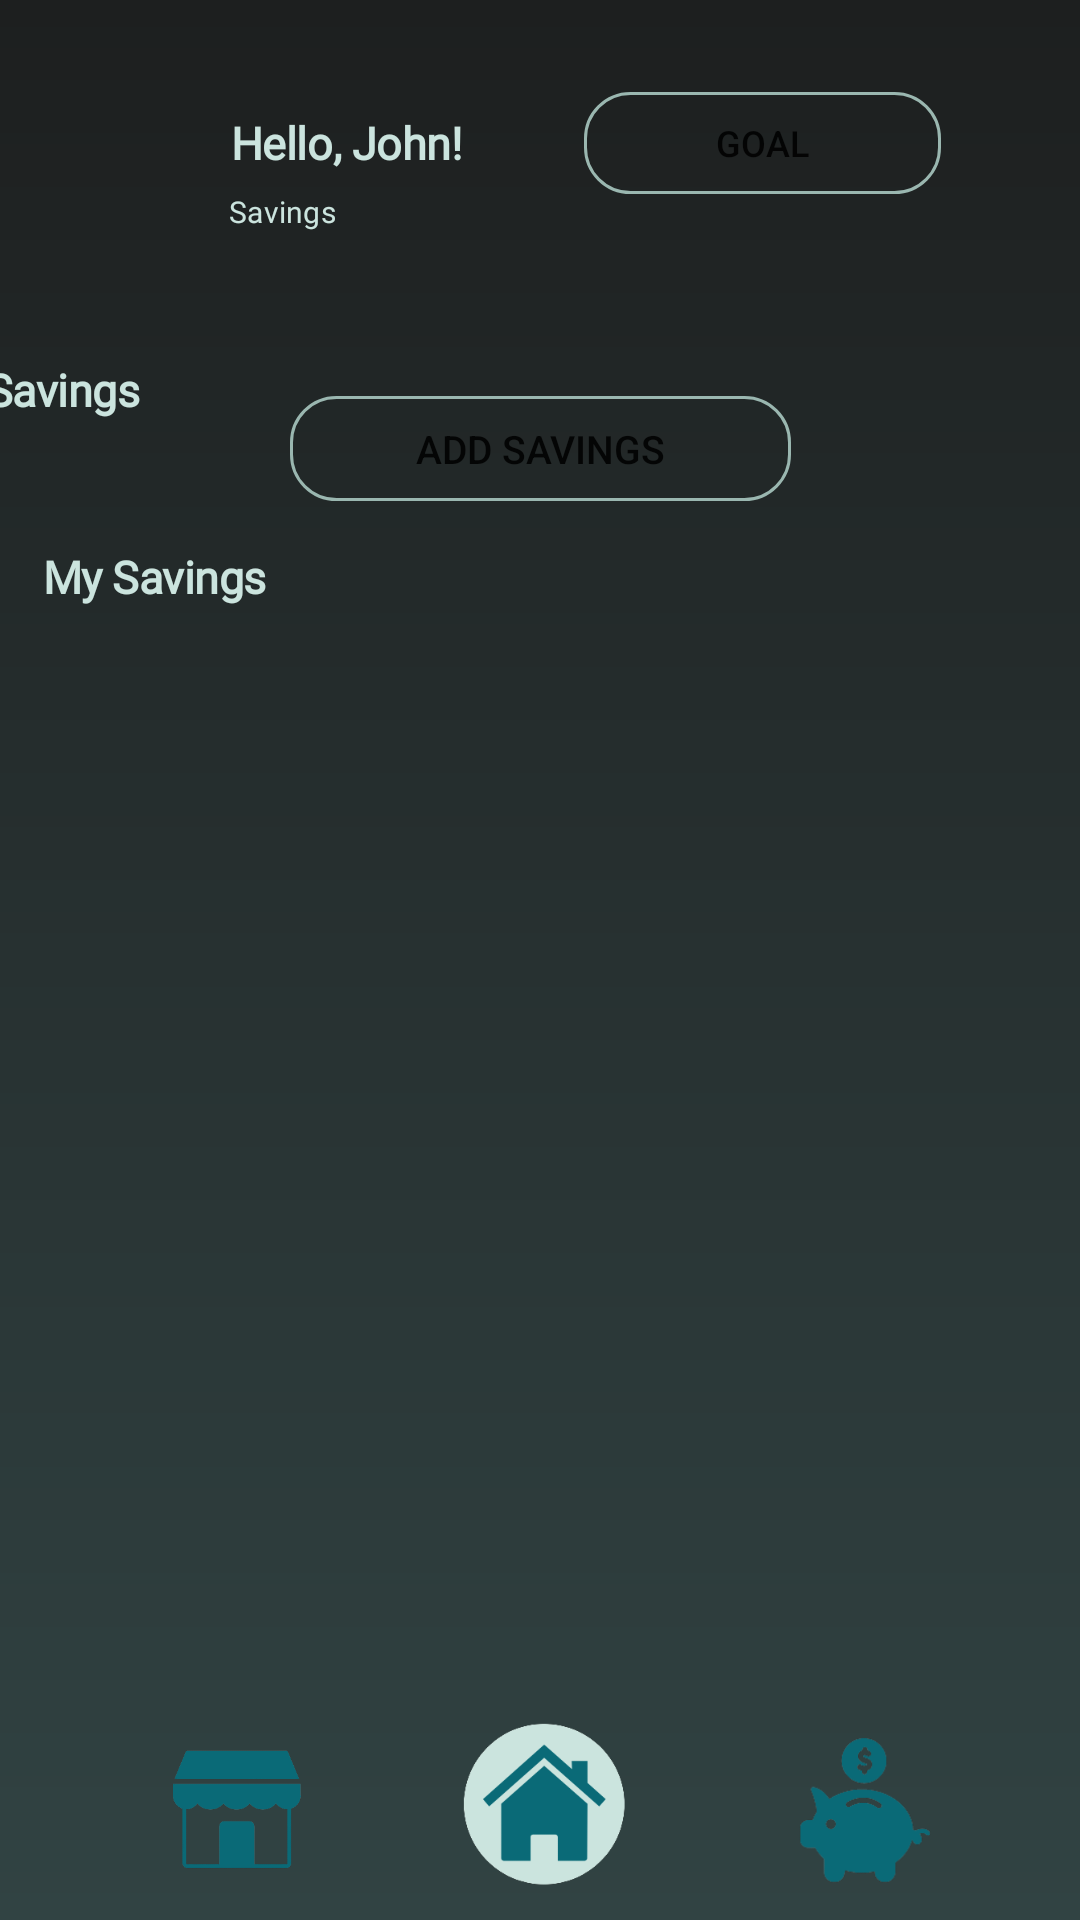

Layout XML and referenced resources for this Android screen:
<!-- AndroidManifest.xml: application theme Theme.ThriftyMindFinal -->
<!-- res/layout/activity_savings.xml -->
<?xml version="1.0" encoding="utf-8"?>
<androidx.constraintlayout.widget.ConstraintLayout xmlns:android="http://schemas.android.com/apk/res/android"
    xmlns:app="http://schemas.android.com/apk/res-auto"
    xmlns:tools="http://schemas.android.com/tools"
    android:layout_width="match_parent"
    android:layout_height="match_parent"
    android:background="@drawable/getstarted_back"
    tools:context=".Savings">


    <LinearLayout
        android:id="@+id/linearLayout12"
        android:layout_width="395dp"
        android:layout_height="95dp"
        android:layout_marginTop="1dp"
        android:orientation="horizontal"
        app:layout_constraintBottom_toTopOf="@+id/linearLayout14"
        app:layout_constraintEnd_toEndOf="parent"
        app:layout_constraintStart_toStartOf="parent"
        app:layout_constraintTop_toTopOf="parent"
        tools:ignore="MissingConstraints">

        <LinearLayout
            android:layout_width="match_parent"
            android:layout_height="95dp"
            android:layout_marginTop="16dp"
            android:orientation="horizontal"
            app:layout_constraintEnd_toEndOf="parent"
            app:layout_constraintStart_toStartOf="parent"
            app:layout_constraintTop_toTopOf="parent">

            <ImageView
                android:id="@+id/userprofile"
                android:layout_width="55dp"
                android:layout_height="64dp"
                android:layout_marginStart="25dp"
                android:layout_marginTop="0dp"
                app:srcCompat="@drawable/user" />

            <EditText
                android:id="@+id/txtUser"
                android:layout_width="117dp"
                android:layout_height="40dp"
                android:layout_marginStart="10dp"
                android:layout_marginTop="9dp"
                android:layout_marginEnd="211dp"
                android:backgroundTint="@android:color/transparent"
                android:fontFamily="@font/archivo"
                android:fontStyle="normal"
                android:letterSpacing="-0.01"
                android:text="Hello, John!"
                android:textColor="#CBE4DE"
                android:textSize="15sp"
                android:textStyle="bold" />

            <TextView
                android:id="@+id/textView4"
                android:layout_width="89dp"
                android:layout_height="15dp"
                android:layout_marginStart="-325dp"
                android:layout_marginTop="30dp"
                android:layout_marginEnd="239dp"
                android:layout_marginBottom="662dp"
                android:fontFamily="@font/archivo"
                android:gravity="top"
                android:letterSpacing="0.01"
                android:lineHeight="8dp"
                android:text="Savings"
                android:textColor="#CBE4DE"
                android:textSize="10sp"
                android:textStyle="normal" />


















            <Button
                android:id="@+id/btnGoal"
                android:layout_width="119dp"
                android:layout_height="34dp"
                android:layout_marginStart="-210dp"
                android:layout_marginTop="8dp"
                android:layout_marginEnd="48dp"
                android:layout_marginBottom="662dp"
                android:background="@drawable/textbackground"
                android:text="Goal"
                android:textSize="12dp"
                app:backgroundTint="@color/border"
                app:layout_constraintBottom_toBottomOf="parent"
                app:layout_constraintEnd_toEndOf="parent"
                app:layout_constraintStart_toStartOf="parent"
                app:layout_constraintTop_toTopOf="parent" />

            <ImageView
                android:id="@+id/logout"
                android:layout_width="36dp"
                android:layout_height="33dp"
                android:layout_marginStart="-45dp"
                android:layout_marginTop="10dp"
                android:layout_marginEnd="25dp"
                android:layout_marginBottom="660dp"
                android:foreground="@drawable/logout"
                app:layout_constraintBottom_toBottomOf="parent"
                app:layout_constraintEnd_toEndOf="parent"
                app:layout_constraintHorizontal_bias="0.986"
                app:layout_constraintStart_toStartOf="parent"
                app:layout_constraintTop_toTopOf="parent" />

        </LinearLayout>
    </LinearLayout>

    <LinearLayout
        android:id="@+id/linearLayout14"
        android:layout_width="415dp"
        android:layout_height="191dp"
        android:orientation="horizontal"
        app:layout_constraintEnd_toEndOf="parent"
        app:layout_constraintTop_toBottomOf="@+id/linearLayout12"
        tools:ignore="MissingConstraints">

        <TextView
            android:id="@+id/textView8"
            android:layout_width="223dp"
            android:layout_height="22dp"
            android:layout_marginStart="50dp"
            android:layout_marginTop="-20dp"
            android:layout_marginEnd="257dp"
            android:layout_marginBottom="535dp"
            android:fontFamily="@font/archivo"
            android:gravity="top"
            android:letterSpacing="-0.01"
            android:text="Savings"
            android:textColor="#CBE4DE"
            android:textSize="15sp"
            android:textStyle="bold" />

        <EditText
            android:id="@+id/txtallsavedmoney"
            android:layout_width="255dp"
            android:layout_height="79dp"
            android:layout_marginStart="-435dp"
            android:layout_marginTop="80dp"
            android:layout_marginEnd="73dp"
            android:layout_marginBottom="500dp"
            android:background="@android:color/transparent"
            android:fontFamily="sans-serif"
            android:letterSpacing="-0.01"
            android:lineHeight="51dp"
            android:text=""
            android:textAlignment="center"
            android:textColor="#CBE4DE"
            android:textSize="51sp"
            android:textStyle="bold" />

    </LinearLayout>

    <LinearLayout
        android:id="@+id/linearLayout15"
        android:layout_width="392dp"
        android:layout_height="518dp"
        android:orientation="vertical"
        android:padding="10dp"
        app:circularflow_defaultRadius="10dp"
        app:layout_constraintBottom_toBottomOf="parent"
        app:layout_constraintEnd_toEndOf="parent"
        app:layout_constraintStart_toStartOf="parent"
        tools:ignore="MissingConstraints">


        <Button
            android:id="@+id/btnAddSavings"
            android:layout_width="167dp"
            android:layout_height="35dp"
            android:layout_gravity="center_horizontal"
            android:layout_marginBottom="15dp"
            android:background="@drawable/textbackground"
            android:text="Add Savings"
            android:textSize="13dp"
            app:backgroundTint="@color/border"
            tools:ignore="MissingConstraints"
            tools:layout_editor_absoluteY="295dp" />

        <TextView
            android:id="@+id/textview13"
            android:layout_width="match_parent"
            android:layout_height="20dp"
            android:layout_marginStart="20dp"
            android:layout_marginTop="0dp"
            android:layout_marginEnd="257dp"
            android:layout_marginBottom="20dp"
            android:fontFamily="@font/archivo"
            android:gravity="top"
            android:letterSpacing="-0.01"
            android:text="My Savings"
            android:textColor="#CBE4DE"
            android:textSize="15sp"
            android:textStyle="bold" />

        />

        <androidx.recyclerview.widget.RecyclerView
            android:id="@+id/recyclerViewSavings"
            android:layout_width="match_parent"
            android:layout_height="301dp"
            tools:ignore="MissingConstraints"
            tools:layout_editor_absoluteY="379dp" />

        <LinearLayout
            android:id="@+id/linearLayout25"
            android:layout_width="388dp"
            android:layout_height="102dp"
            android:layout_marginStart="-10dp"
            android:layout_marginTop="30dp"
            android:layout_marginEnd="4dp"
            android:orientation="horizontal"
            tools:ignore="MissingConstraints">

            <ImageView
                android:id="@+id/Market"
                android:layout_width="76dp"
                android:layout_height="64dp"
                android:layout_marginStart="55dp"
                android:layout_marginTop="20dp"
                app:srcCompat="@drawable/marketplaceicon" />

            <ImageView
                android:id="@+id/Home"
                android:layout_width="82dp"
                android:layout_height="80dp"
                android:layout_marginStart="25dp"
                android:layout_marginTop="10dp"
                app:srcCompat="@drawable/homeicon" />

            <ImageView
                android:id="@+id/Savings"
                android:layout_width="76dp"
                android:layout_height="64dp"
                android:layout_marginStart="25dp"
                android:layout_marginTop="20dp"
                app:srcCompat="@drawable/savingsicon" />
        </LinearLayout>
    </LinearLayout>
</androidx.constraintlayout.widget.ConstraintLayout>
<!-- resources referenced by this layout -->
<resources>
  <color name="border">#9AB7B0</color>
  <!-- drawable getstarted_back (drawable) -->
  <shape xmlns:android="http://schemas.android.com/apk/res/android"
      android:shape="rectangle">
      <solid android:color="#FFFFFF"/>
      <gradient
          android:startColor="#1D1F1F"
          android:endColor="#314343"
          android:angle="270"/>
  </shape>
  <!-- drawable homeicon: png bitmap (drawable, 10103 bytes) -->
  <!-- drawable marketplaceicon: png bitmap (drawable, 5143 bytes) -->
  <!-- drawable savingsicon: png bitmap (drawable, 6189 bytes) -->
  <!-- drawable textbackground (drawable) -->
  <shape xmlns:android="http://schemas.android.com/apk/res/android"
      android:shape="rectangle">
  
      <corners android:radius="15dp" />
  
      <stroke
          android:width="1dp"
          android:color="#0E8388" />
  
      <solid android:color="#00000000" />
  
  </shape>
  <style name="Theme.ThriftyMindFinal" parent="Theme.MaterialComponents.DayNight.NoActionBar">
          
          <item name="colorPrimary">@color/background_navbar</item>
          <item name="colorPrimaryVariant">@color/background_navbar</item>
          <item name="colorOnPrimary">@color/white</item>
          
          <item name="colorSecondary">@color/teal_200</item>
          <item name="colorSecondaryVariant">@color/teal_700</item>
          <item name="colorOnSecondary">@color/black</item>
          
          <item name="android:statusBarColor">?attr/colorPrimaryVariant</item>
          
      </style>
  <color name="background_navbar">#1F2423</color>
  <color name="white">#FFFFFFFF</color>
  <color name="teal_200">#FF03DAC5</color>
  <color name="teal_700">#FF018786</color>
  <color name="black">#FF000000</color>
</resources>
